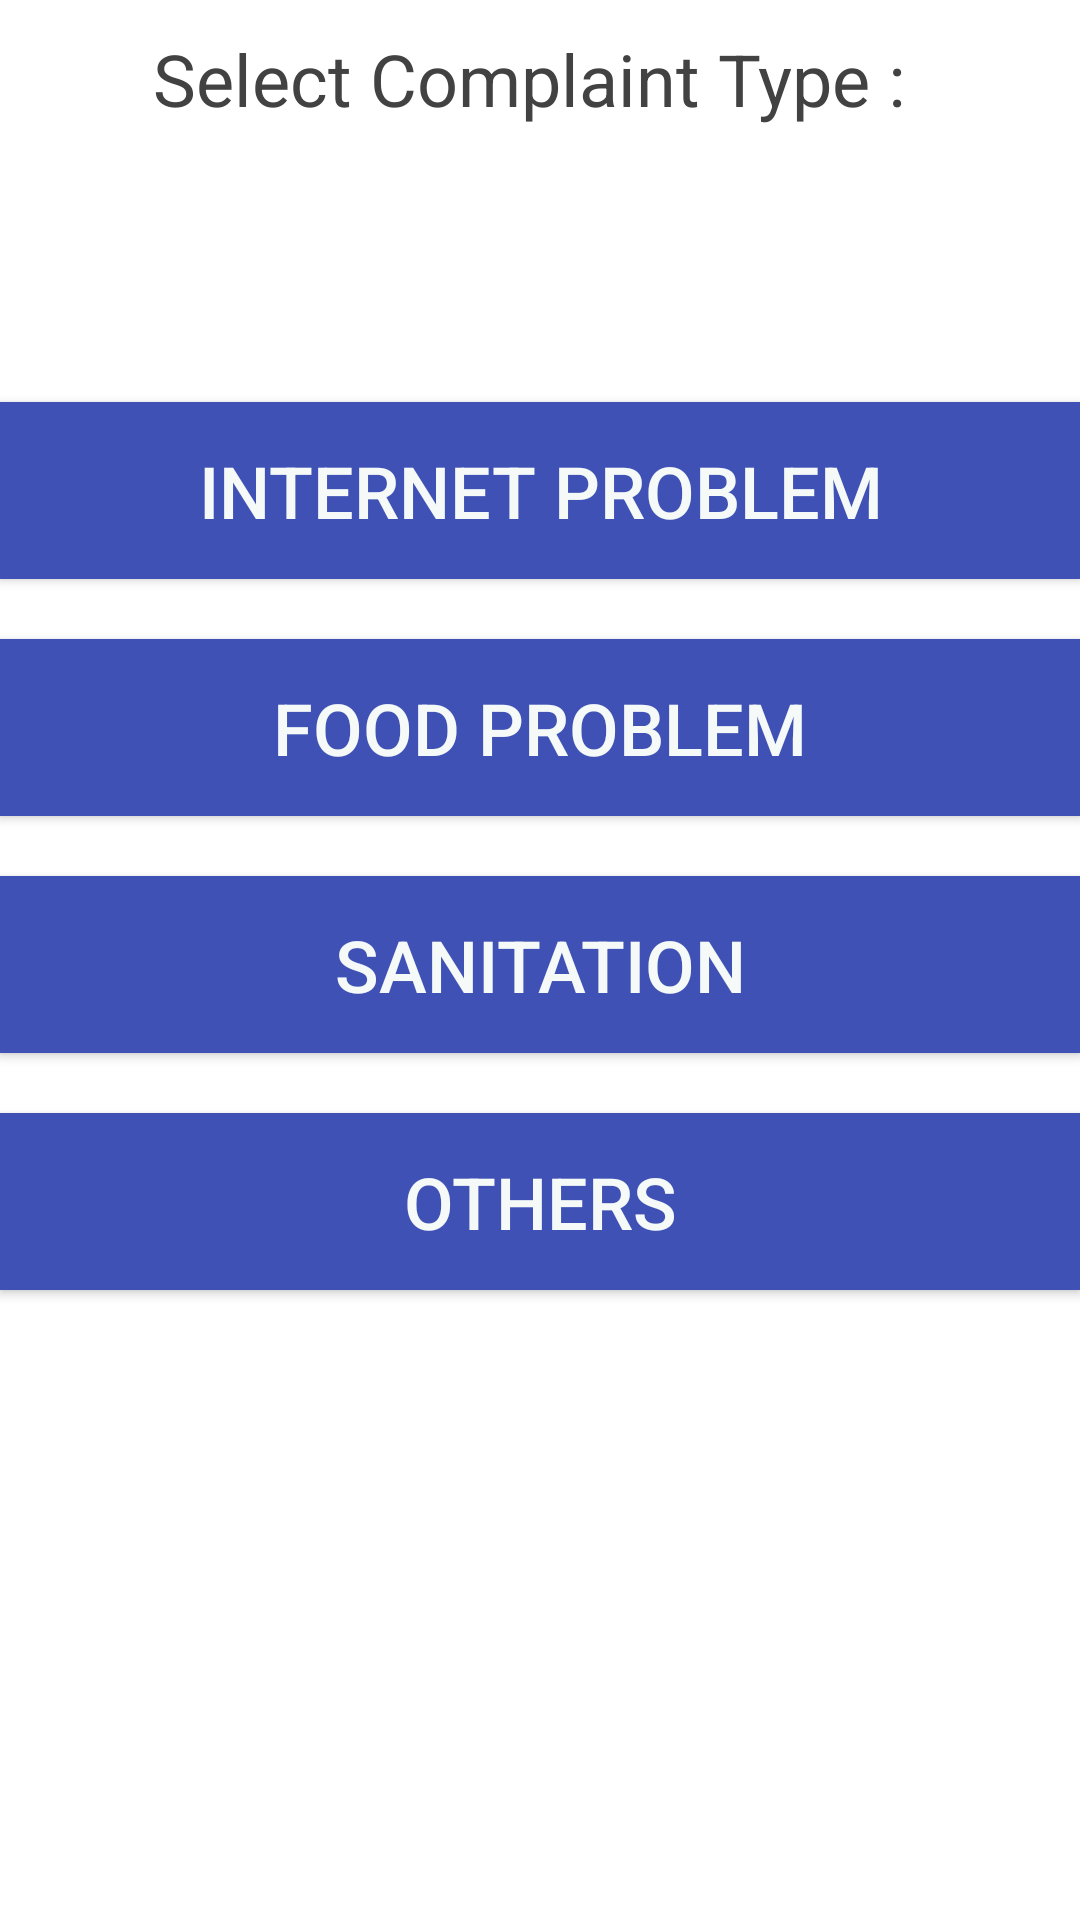

Reconstruct the res/layout file that produces this screen, plus the resources it refers to.
<!-- AndroidManifest.xml: application theme AppTheme -->
<!-- res/layout/activity_review_complaints.xml -->
<?xml version="1.0" encoding="utf-8"?>

<LinearLayout xmlns:android="http://schemas.android.com/apk/res/android"
    xmlns:app="http://schemas.android.com/apk/res-auto"
    xmlns:tools="http://schemas.android.com/tools"
    android:background="@color/cardview_light_background"
    android:layout_width="match_parent"
    android:layout_height="match_parent"
    android:orientation="vertical"
    tools:context=".ReviewComplaints">


    <TextView
        android:id="@+id/textView20"
        android:layout_width="352dp"
        android:layout_height="52dp"
        android:layout_marginStart="45dp"
        android:layout_marginTop="10dp"
        android:layout_marginEnd="73dp"
        android:layout_marginBottom="20dp"
        android:text=" Select Complaint Type :"
        android:textColor="@color/cardview_dark_background"
        android:textSize="24sp"
        app:layout_constraintBottom_toTopOf="@+id/button11"
        app:layout_constraintEnd_toEndOf="parent"
        app:layout_constraintStart_toStartOf="parent"
        app:layout_constraintTop_toTopOf="parent"
        app:layout_constraintVertical_bias="0.39" />

    <Button
        android:id="@+id/button18"
        android:layout_width="match_parent"
        android:layout_height="59dp"
        android:layout_marginTop="52dp"
        android:layout_marginBottom="10dp"
        android:background="@color/blue"
        android:text="Internet Problem"
        android:textColor="@color/white"
        android:textSize="24sp"
        tools:layout_editor_absoluteX="73dp" />

    <Button
        android:id="@+id/button19"
        android:layout_width="match_parent"
        android:layout_height="59dp"
        android:layout_marginTop="10dp"
        android:layout_marginBottom="10dp"
        android:background="@color/blue"
        android:text="Food Problem"
        android:textColor="@color/white"
        android:textSize="24sp"

        tools:layout_editor_absoluteX="73dp" />

    <Button
        android:id="@+id/button20"
        android:layout_width="match_parent"
        android:layout_height="59dp"
        android:layout_marginTop="10dp"
        android:layout_marginBottom="10dp"
        android:background="@color/blue"
        android:text="Sanitation"
        android:textColor="@color/white"
        android:textSize="24sp"

        tools:layout_editor_absoluteX="73dp" />

    <Button
        android:id="@+id/button21"
        android:layout_width="match_parent"
        android:layout_height="59dp"
        android:layout_marginTop="10dp"
        android:layout_marginBottom="150dp"
        android:background="@color/blue"
        android:text="Others"
        android:textColor="@color/white"
        android:textSize="24sp"

        tools:layout_editor_absoluteX="73dp" />
</LinearLayout>
<!-- resources referenced by this layout -->
<resources>
  <color name="blue">#3F51B5</color>
  <color name="white">#FFF5FAF8</color>
  <style name="AppTheme" parent="Theme.AppCompat.Light.DarkActionBar">
          
          <item name="colorPrimary">@color/blue</item>
          <item name="colorPrimaryDark">@color/blue</item>
          <item name="colorAccent">@color/colorAccent</item>
      </style>
  <color name="colorAccent">#D81B60</color>
</resources>
